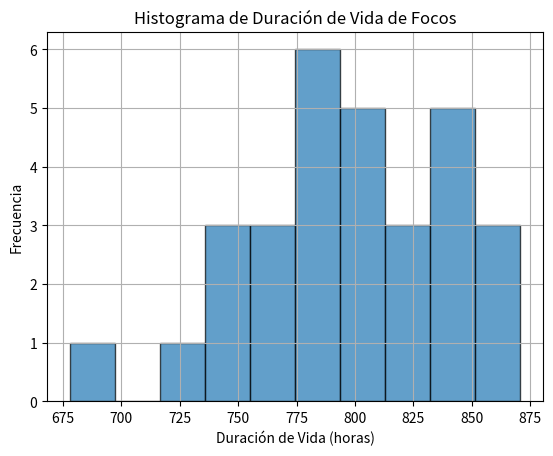

Reproduce this figure in Python.
"""
@author: diego Quiros
Practica 3 Ejercicio 1
"""

import scipy.stats as stats
import numpy as np
import matplotlib.pyplot as plt

# Datos
media_muestral = 780
desviacion_estandar = 40
tamano_muestra = 30
nivel_confianza = 0.96

# Calcular el intervalo de confianza
z = stats.norm.ppf((1 + nivel_confianza) / 2)
error_estandar = desviacion_estandar / np.sqrt(tamano_muestra)
intervalo_confianza = (media_muestral - z * error_estandar, media_muestral + z * error_estandar)

# Imprimir el intervalo de confianza
print(f"Intervalo de confianza del {nivel_confianza * 100}%: ({intervalo_confianza[0]:.2f}, {intervalo_confianza[1]:.2f}) horas")

# Crear un histograma de los datos
np.random.seed(0)  # Semilla para reproducibilidad
muestras = np.random.normal(media_muestral, desviacion_estandar, tamano_muestra)
plt.hist(muestras, bins=10, edgecolor='k', alpha=0.7)
plt.xlabel('Duración de Vida (horas)')
plt.ylabel('Frecuencia')
plt.title('Histograma de Duración de Vida de Focos')
plt.grid(True)
plt.show()
